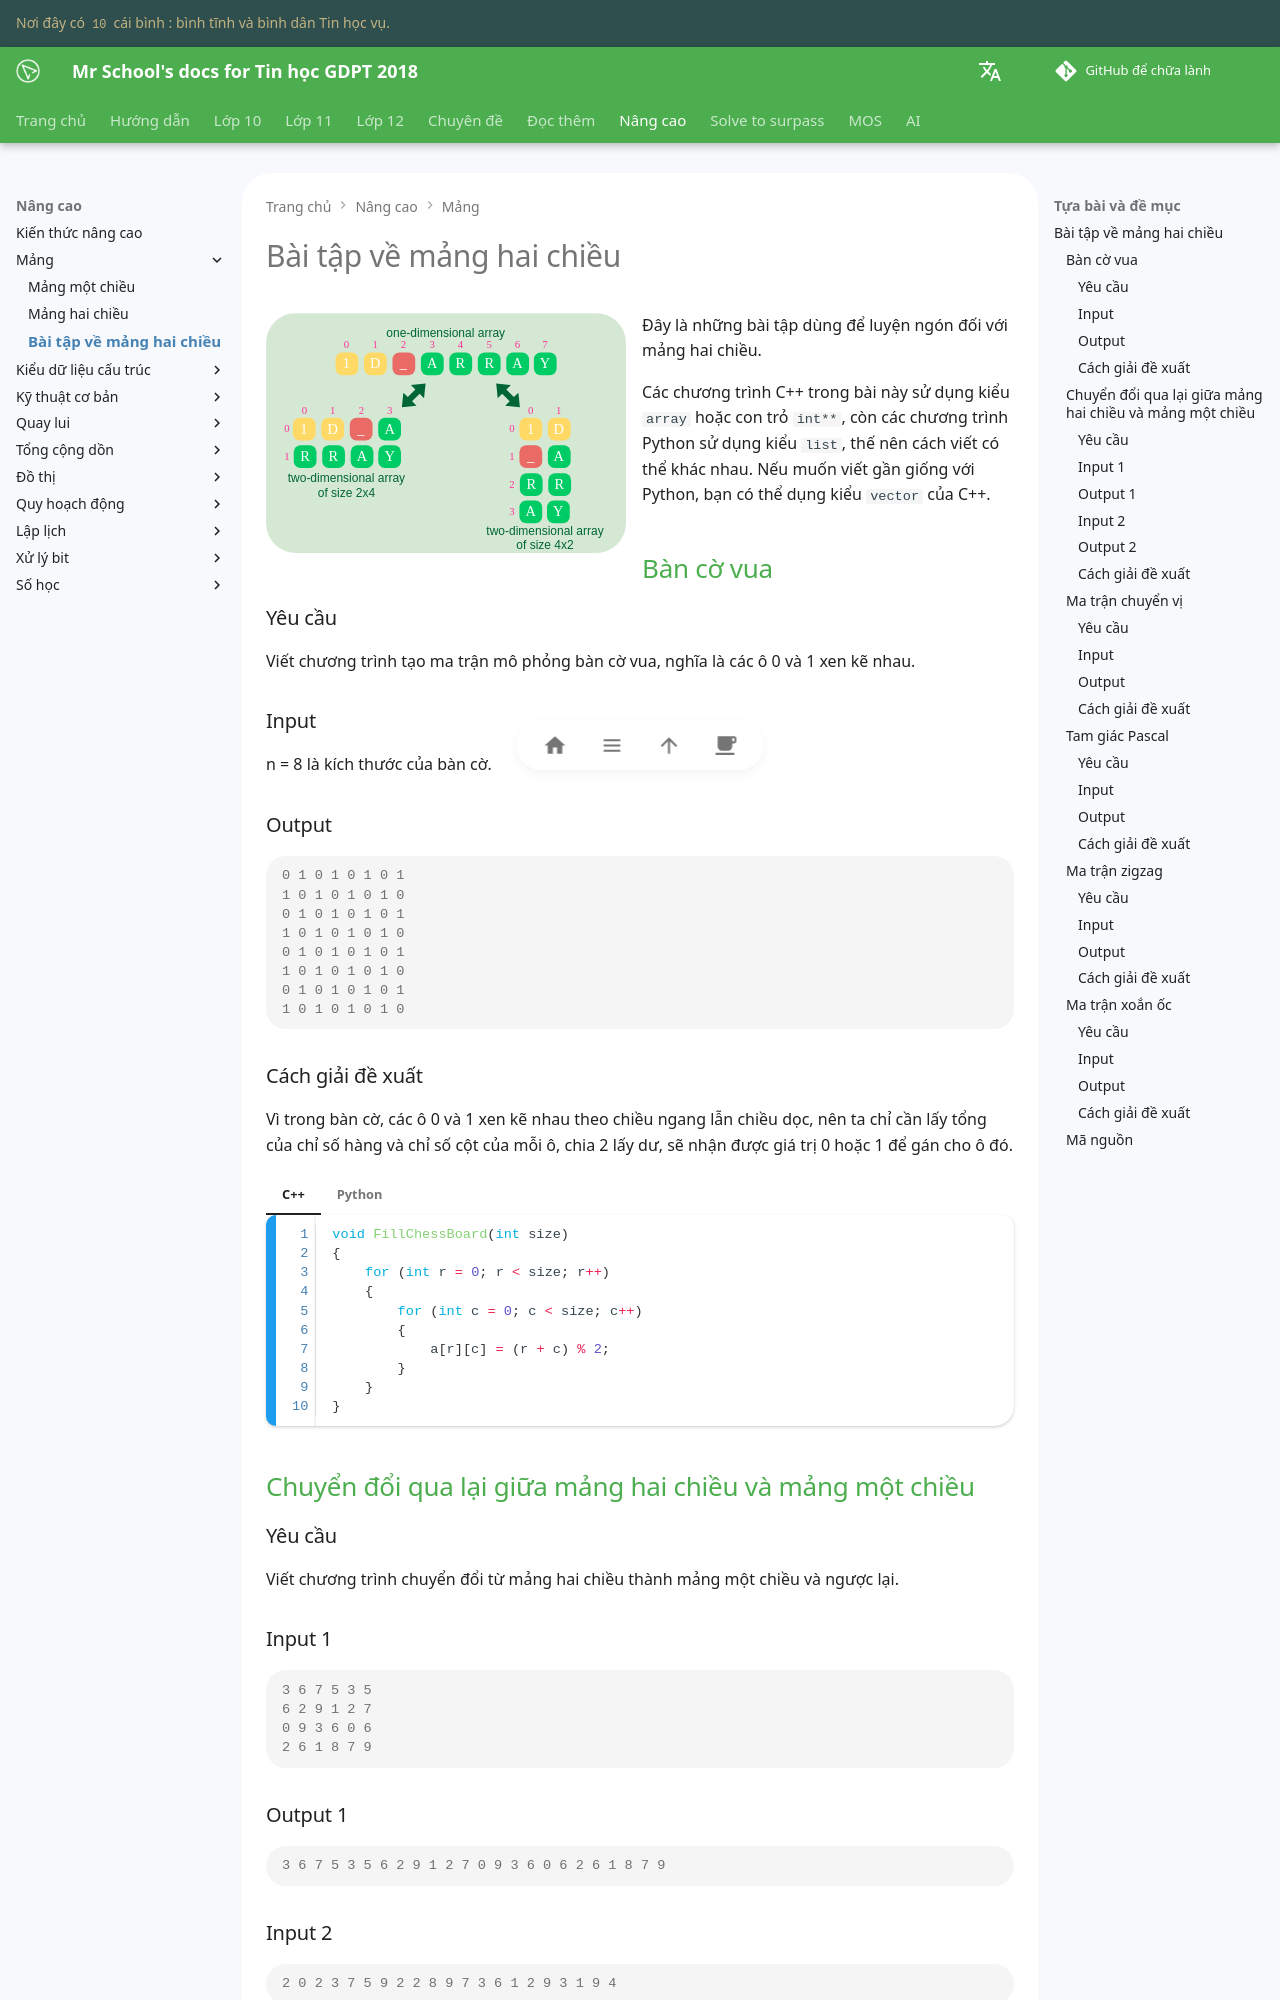

repository: vtchitruong/vtchitruong.github.io · page: en/advanced/array/excercises-of-2d-array/index.html · generator: mkdocs

# Bài tập về mảng hai chiều

![Chuyển đổi qua lại giữa mảng một chiều và mảng hai chiều](./array-1d-2d.svg){ align=left width=360 }
Đây là những bài tập dùng để luyện ngón đối với mảng hai chiều.

Các chương trình C++ trong bài này sử dụng kiểu `array` hoặc con trỏ `int**`, còn các chương trình Python sử dụng kiểu `list`, thế nên cách viết có thể khác nhau. Nếu muốn viết gần giống với Python, bạn có thể dụng kiểu `vector` của C++.

## Bàn cờ vua

### Yêu cầu

Viết chương trình tạo ma trận mô phỏng bàn cờ vua, nghĩa là các ô 0 và 1 xen kẽ nhau.

### Input

n = 8 là kích thước của bàn cờ.

### Output

``` pycon
0 1 0 1 0 1 0 1 
1 0 1 0 1 0 1 0 
0 1 0 1 0 1 0 1 
1 0 1 0 1 0 1 0 
0 1 0 1 0 1 0 1 
1 0 1 0 1 0 1 0 
0 1 0 1 0 1 0 1 
1 0 1 0 1 0 1 0 
```

### Cách giải đề xuất

Vì trong bàn cờ, các ô 0 và 1 xen kẽ nhau theo chiều ngang lẫn chiều dọc, nên ta chỉ cần lấy tổng của chỉ số hàng và chỉ số cột của mỗi ô, chia 2 lấy dư, sẽ nhận được giá trị 0 hoặc 1 để gán cho ô đó.

=== "C++"
    ```c++ linenums="1"
    void FillChessBoard(int size)
    {
        for (int r = 0; r < size; r++)
        {
            for (int c = 0; c < size; c++)
            {
                a[r][c] = (r + c) % 2;
            }
        }
    }
    ```
=== "Python"
    ``` py linenums="1"
    def fill_chess_board(size):
        board = [[(r + c) % 2 for c in range(size)] for r in range(size)]
        return board
    ```

## Chuyển đổi qua lại giữa mảng hai chiều và mảng một chiều

### Yêu cầu

Viết chương trình chuyển đổi từ mảng hai chiều thành mảng một chiều và ngược lại.

### Input 1

``` pycon
3 6 7 5 3 5
6 2 9 1 2 7
0 9 3 6 0 6
2 6 1 8 7 9
```

### Output 1

``` pycon
3 6 7 5 3 5 6 2 9 1 2 7 0 9 3 6 0 6 2 6 1 8 7 9  
```

### Input 2

``` pycon
2 0 2 3 7 5 9 2 2 8 9 7 3 6 1 2 9 3 1 9 4  
```

### Output 2

``` pycon
2 0 2 3 7 5 9  
2 2 8 9 7 3 6  
1 2 9 3 1 9 4  
```
